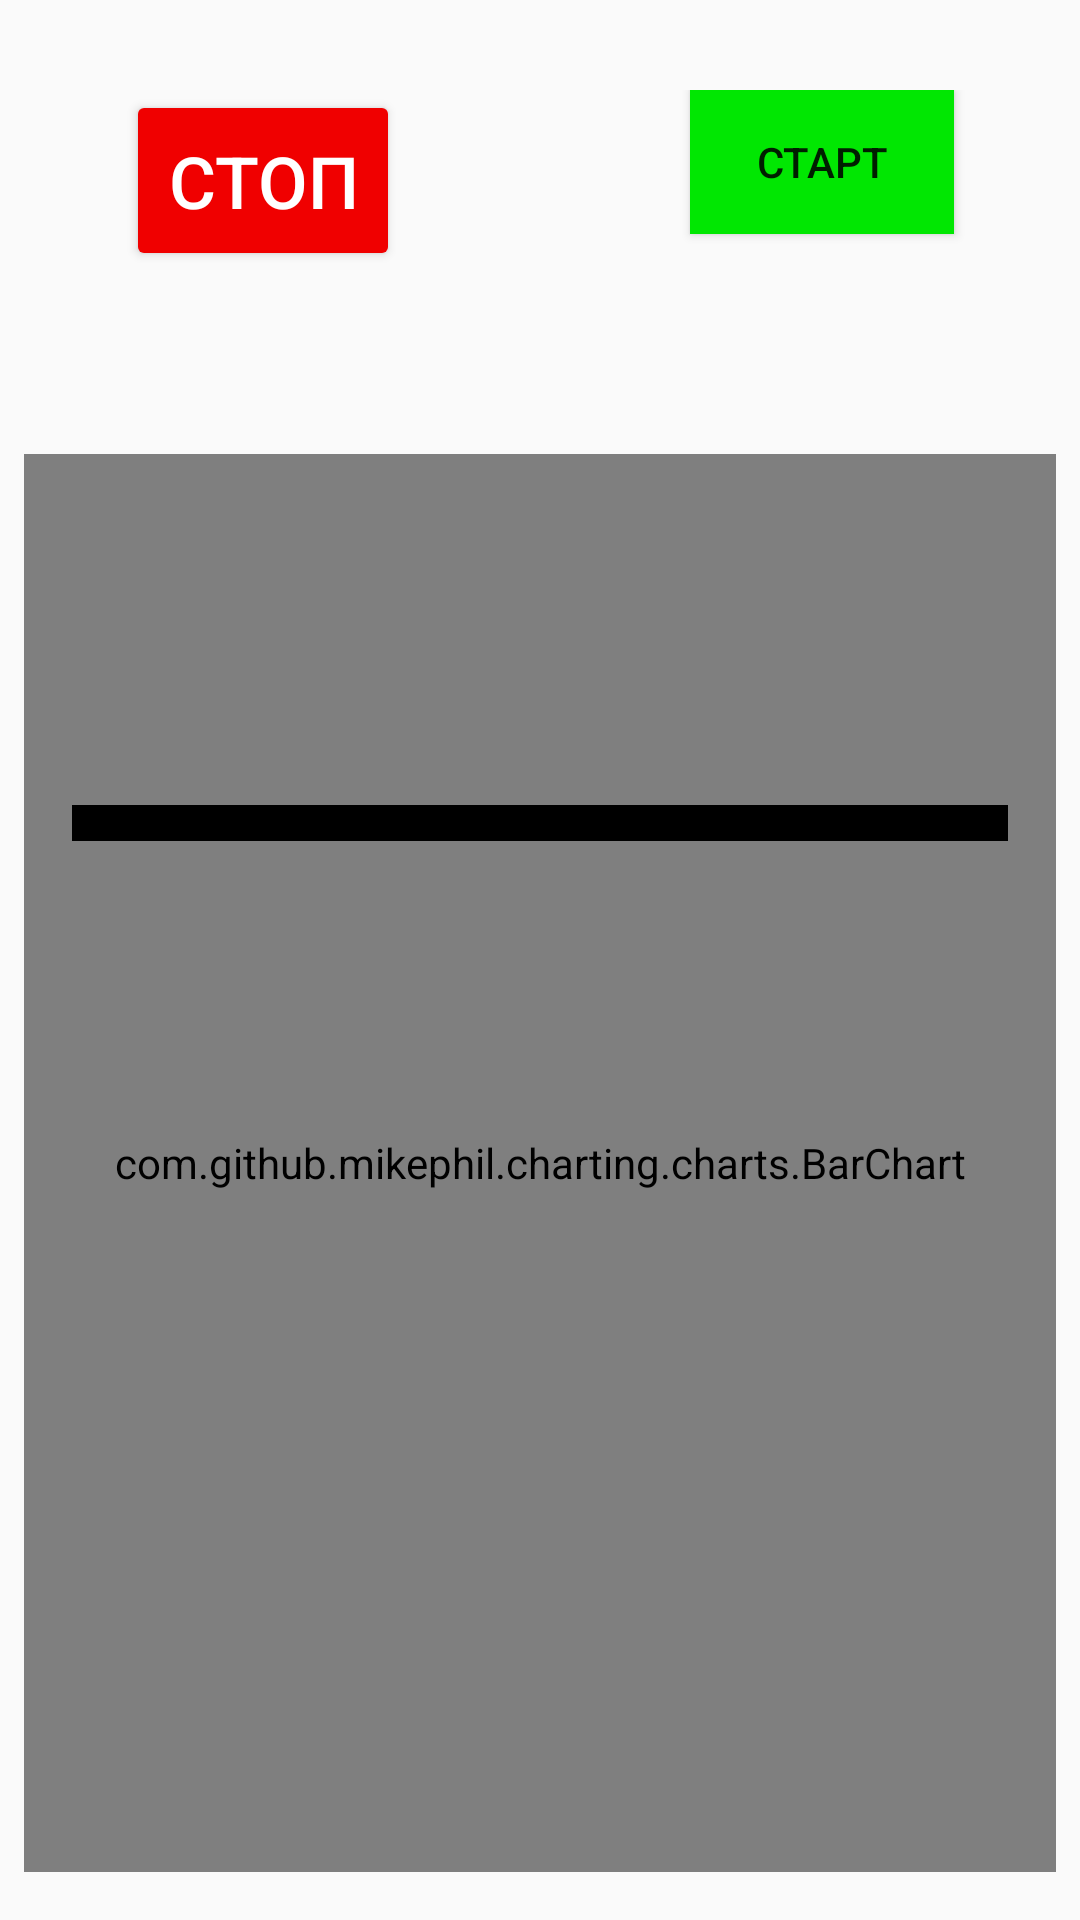

Here is an Android app screen rendered from its layout file. Give the layout XML and the strings, colors and styles it references.
<!-- AndroidManifest.xml: application theme AppTheme -->
<!-- res/layout/activity_main.xml -->
<?xml version="1.0" encoding="utf-8"?>
<android.support.constraint.ConstraintLayout xmlns:android="http://schemas.android.com/apk/res/android"
    xmlns:app="http://schemas.android.com/apk/res-auto"
    xmlns:tools="http://schemas.android.com/tools"
    android:layout_width="match_parent"
    android:layout_height="match_parent"
    android:orientation="vertical"
    tools:context=".MainActivity">


    <RelativeLayout
        android:id="@+id/group_of_btn"
        android:layout_width="match_parent"
        android:layout_height="wrap_content"
        app:layout_constraintEnd_toEndOf="parent"
        app:layout_constraintStart_toStartOf="parent"
        app:layout_constraintTop_toTopOf="parent"
        android:paddingTop="30dp"
        android:paddingLeft="10dp"
        android:paddingRight="10dp"
        android:paddingBottom="10dp">

        <Button
            android:id="@+id/btn_stop"
            android:layout_width="wrap_content"
            android:layout_height="wrap_content"
            android:layout_alignParentStart="true"
            android:layout_alignParentLeft="true"
            android:layout_gravity="right"
            android:layout_marginStart="32dp"
            android:layout_marginLeft="32dp"
            android:onClick="stopClick"
            android:text="СТОП"
            android:theme="@style/AppTheme.RedButton"/>
        <Button
            android:id="@+id/btn-start"
            android:layout_width="wrap_content"
            android:layout_height="wrap_content"
            android:layout_alignParentRight="true"
            android:layout_alignParentEnd="true"
            android:layout_marginRight="32dp"
            android:layout_marginEnd="32dp"
            android:layout_gravity="right"
            android:onClick="startClick"
            android:background="@color/colorGreen"
            android:text="СТАРТ" />


    </RelativeLayout>

    <TextView
        android:id="@+id/tv_status"
        android:layout_width="wrap_content"
        android:layout_height="wrap_content"

        android:layout_marginTop="16dp"
        android:textColor="#000"
        app:layout_constraintEnd_toEndOf="parent"
        app:layout_constraintStart_toStartOf="parent"
        app:layout_constraintTop_toBottomOf="@+id/group_of_btn"
        tools:text="@string/tv_status" />

    <com.github.mikephil.charting.charts.BarChart
        android:id="@+id/bar_chart"
        android:layout_width="match_parent"
        android:layout_height="0dp"
        android:layout_marginStart="8dp"
        android:layout_marginLeft="8dp"
        android:layout_marginTop="16dp"
        android:layout_marginEnd="8dp"
        android:layout_marginRight="8dp"
        android:layout_marginBottom="16dp"
        app:layout_constraintBottom_toBottomOf="parent"
        app:layout_constraintEnd_toEndOf="parent"
        app:layout_constraintStart_toStartOf="parent"
        app:layout_constraintTop_toBottomOf="@id/tv_status" />

    <View
        android:id="@+id/limit_line_view"
        android:layout_width="match_parent"
        android:layout_height="12sp"
        android:layout_marginStart="24dp"
        android:layout_marginLeft="24dp"
        android:layout_marginEnd="24dp"
        android:layout_marginRight="24dp"
        android:layout_marginBottom="64dp"
        android:background="@android:color/black"
        android:paddingLeft="30dp"
        android:paddingRight="30dp"
        app:layout_constraintBottom_toBottomOf="parent"
        app:layout_constraintEnd_toEndOf="parent"
        app:layout_constraintStart_toStartOf="parent"
        app:layout_constraintTop_toBottomOf="@id/tv_status"
        app:layout_constraintVertical_bias="0.31" />


</android.support.constraint.ConstraintLayout>
<!-- resources referenced by this layout -->
<resources>
  <color name="colorGreen">#01E702</color>
  <string name="tv_status">Статус работы приложения</string>
  <style name="AppTheme.RedButton" parent="Widget.AppCompat.Button.Colored">
          <item name="colorButtonNormal">@color/colorRed</item>
          <item name="android:textSize">24sp</item>
          <item name="android:padding">14sp</item>
          <item name="android:radius">8dp </item>
          <item name="android:textColor">@color/colorWhite</item>
      </style>
  <style name="AppTheme" parent="Theme.AppCompat.Light.DarkActionBar">
          
          <item name="colorPrimary">@color/colorPrimary</item>
          <item name="colorPrimaryDark">@color/colorPrimaryDark</item>
          <item name="colorAccent">@color/colorAccent</item>
      </style>
  <color name="colorRed">#F00000</color>
  <color name="colorWhite">#FFFFFF</color>
  <color name="colorPrimary">#008577</color>
  <color name="colorPrimaryDark">#00574B</color>
  <color name="colorAccent">#D81B60</color>
</resources>
